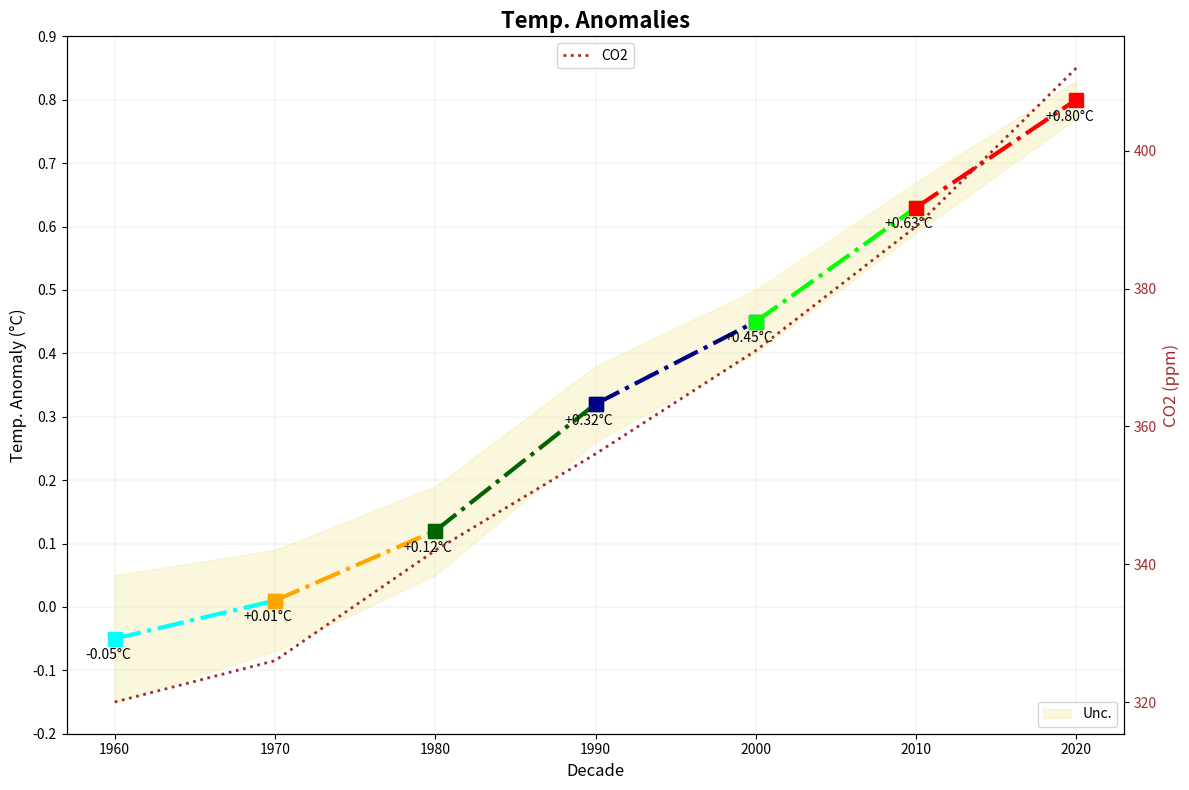

The script that saved this image:
import matplotlib.pyplot as plt
import numpy as np
import matplotlib.cm as cm
import matplotlib.colors as mcolors

decades = np.array([1960, 1970, 1980, 1990, 2000, 2010, 2020])
temperature_anomalies = np.array([-0.05, 0.01, 0.12, 0.32, 0.45, 0.63, 0.80])
uncertainties = np.array([0.1, 0.08, 0.07, 0.06, 0.05, 0.04, 0.03])

# Swapping colormap for a shuffled effect
shuffled_colors = ['aqua', 'orange', 'darkgreen', 'darkblue', 'lime', 'red', 'blue']

fig, ax = plt.subplots(figsize=(12, 8))

ax.fill_between(decades, temperature_anomalies - uncertainties, temperature_anomalies + uncertainties, 
                color='khaki', alpha=0.3, label='Unc.')

for i in range(len(decades) - 1):
    ax.plot(decades[i:i+2], temperature_anomalies[i:i+2], marker='s', 
            color=shuffled_colors[i], markersize=10, linewidth=3, linestyle='-.')

for decade, anomaly in zip(decades, temperature_anomalies):
    ax.annotate(f'{anomaly:+.2f}°C', xy=(decade, anomaly), xytext=(-5, -15),
                textcoords='offset points', ha='center', fontsize=10, color='black')

ax.set_title('Temp. Anomalies', fontsize=16, fontweight='bold')
ax.set_xlabel('Decade', fontsize=12)
ax.set_ylabel('Temp. Anomaly (°C)', fontsize=12)

ax.grid(True, which='both', linestyle='-', linewidth=0.3, alpha=0.5)
ax.set_axisbelow(True)

ax.set_yticks(np.arange(-0.2, 1.0, 0.1))

ax.legend(loc='lower right', fontsize=10)

co2_levels = np.array([320, 326, 342, 356, 371, 389, 412])
ax2 = ax.twinx()

# Changing color for the CO2 line as well
ax2.plot(decades, co2_levels, color='brown', linestyle=':', linewidth=2, label='CO2')
ax2.set_ylabel('CO2 (ppm)', fontsize=12, color='brown')
ax2.tick_params(axis='y', labelcolor='brown')
ax2.legend(loc='upper center', fontsize=10)

plt.tight_layout()
plt.show()
